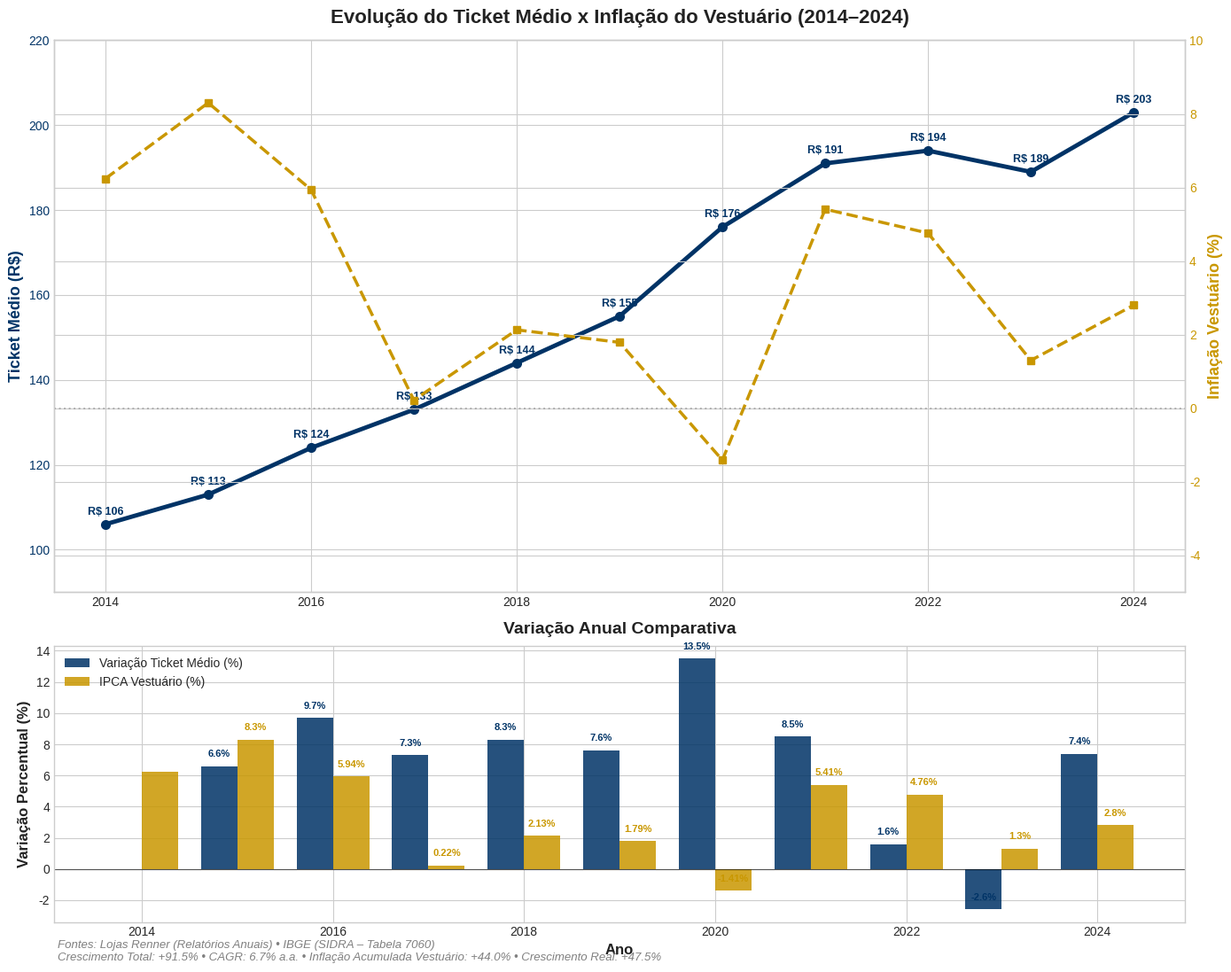

Here is the Python script that generated this plot:
import matplotlib.pyplot as plt
import numpy as np

anos = [2014, 2015, 2016, 2017, 2018, 2019, 2020, 2021, 2022, 2023, 2024]
ticket_medio = [106, 113, 124, 133, 144, 155, 176, 191, 194, 189, 203]  # em R$
ipca_vestuario = [6.24, 8.30, 5.94, 0.22, 2.13, 1.79, -1.41, 5.41, 4.76, 1.30, 2.80]  # em %

variacao_ticket = [0]
for i in range(1, len(ticket_medio)):
    variacao = ((ticket_medio[i] - ticket_medio[i-1]) / ticket_medio[i-1]) * 100
    variacao_ticket.append(round(variacao, 1))

crescimento_total_ticket = ((ticket_medio[-1] - ticket_medio[0]) / ticket_medio[0]) * 100
inflacao_acumulada_setor = (np.prod([1 + i/100 for i in ipca_vestuario]) - 1) * 100
crescimento_real = crescimento_total_ticket - inflacao_acumulada_setor
cagr = ((ticket_medio[-1] / ticket_medio[0]) ** (1/10) - 1) * 100

plt.style.use("seaborn-v0_8-whitegrid")
color_ticket = "#003366"  
color_ipca = "#C99700"     
color_texto = "#222222"

fig, (ax1, ax2) = plt.subplots(2, 1, figsize=(14, 11), gridspec_kw={"height_ratios": [2, 1]})

ax1.plot(anos, ticket_medio, color=color_ticket, marker='o', linewidth=3.5, 
         markersize=7, label="Ticket Médio (R$)")
ax1.set_ylabel("Ticket Médio (R$)", color=color_ticket, fontsize=13, fontweight="bold")
ax1.tick_params(axis="y", labelcolor=color_ticket)
ax1.set_ylim(90, 220)

for i, valor in enumerate(ticket_medio):
    ax1.annotate(f"R$ {valor}", (anos[i], ticket_medio[i]),
                 textcoords="offset points", xytext=(0, 8), ha="center",
                 fontsize=9, fontweight="bold", color=color_ticket)

ax1_ipca = ax1.twinx()
ax1_ipca.plot(anos, ipca_vestuario, color=color_ipca, marker='s', linestyle="--", 
              linewidth=2.5, markersize=6, label="IPCA Vestuário (%)")
ax1_ipca.set_ylabel("Inflação Vestuário (%)", color=color_ipca, fontsize=13, fontweight="bold")
ax1_ipca.tick_params(axis="y", labelcolor=color_ipca)
ax1_ipca.set_ylim(-5, 10)
ax1_ipca.axhline(y=0, color="gray", linestyle=":", alpha=0.5)

ax1.set_title("Evolução do Ticket Médio x Inflação do Vestuário (2014–2024)",
              fontsize=16, fontweight="bold", color=color_texto, pad=14)

largura = 0.38
ax2.bar([x - largura/2 for x in anos], variacao_ticket, width=largura, 
        color=color_ticket, alpha=0.85, label="Variação Ticket Médio (%)")
ax2.bar([x + largura/2 for x in anos], ipca_vestuario, width=largura, 
        color=color_ipca, alpha=0.85, label="IPCA Vestuário (%)")

ax2.set_xlabel("Ano", fontsize=12, fontweight="bold", color=color_texto)
ax2.set_ylabel("Variação Percentual (%)", fontsize=12, fontweight="bold", color=color_texto)
ax2.axhline(y=0, color="black", linewidth=0.8, alpha=0.6)
ax2.set_title("Variação Anual Comparativa", fontsize=14, fontweight="bold", color=color_texto, pad=10)

for i, (var_ticket, var_ipca) in enumerate(zip(variacao_ticket, ipca_vestuario)):
    if i > 0:
        ax2.text(anos[i] - largura/2, var_ticket + 0.6, f"{var_ticket}%", 
                 ha="center", fontsize=8, fontweight="bold", color=color_ticket)
        ax2.text(anos[i] + largura/2, var_ipca + 0.6, f"{var_ipca}%", 
                 ha="center", fontsize=8, fontweight="bold", color=color_ipca)

ax2.legend(loc="upper left", fontsize=10, frameon=False)

plt.figtext(0.05, 0.01, 
            f"Fontes: Lojas Renner (Relatórios Anuais) • IBGE (SIDRA – Tabela 7060)\n"
            f"Crescimento Total: +{crescimento_total_ticket:.1f}% • "
            f"CAGR: {cagr:.1f}% a.a. • "
            f"Inflação Acumulada Vestuário: +{inflacao_acumulada_setor:.1f}% • "
            f"Crescimento Real: +{crescimento_real:.1f}%", 
            fontsize=9.5, style="italic", color="gray")

plt.tight_layout()
plt.show()
